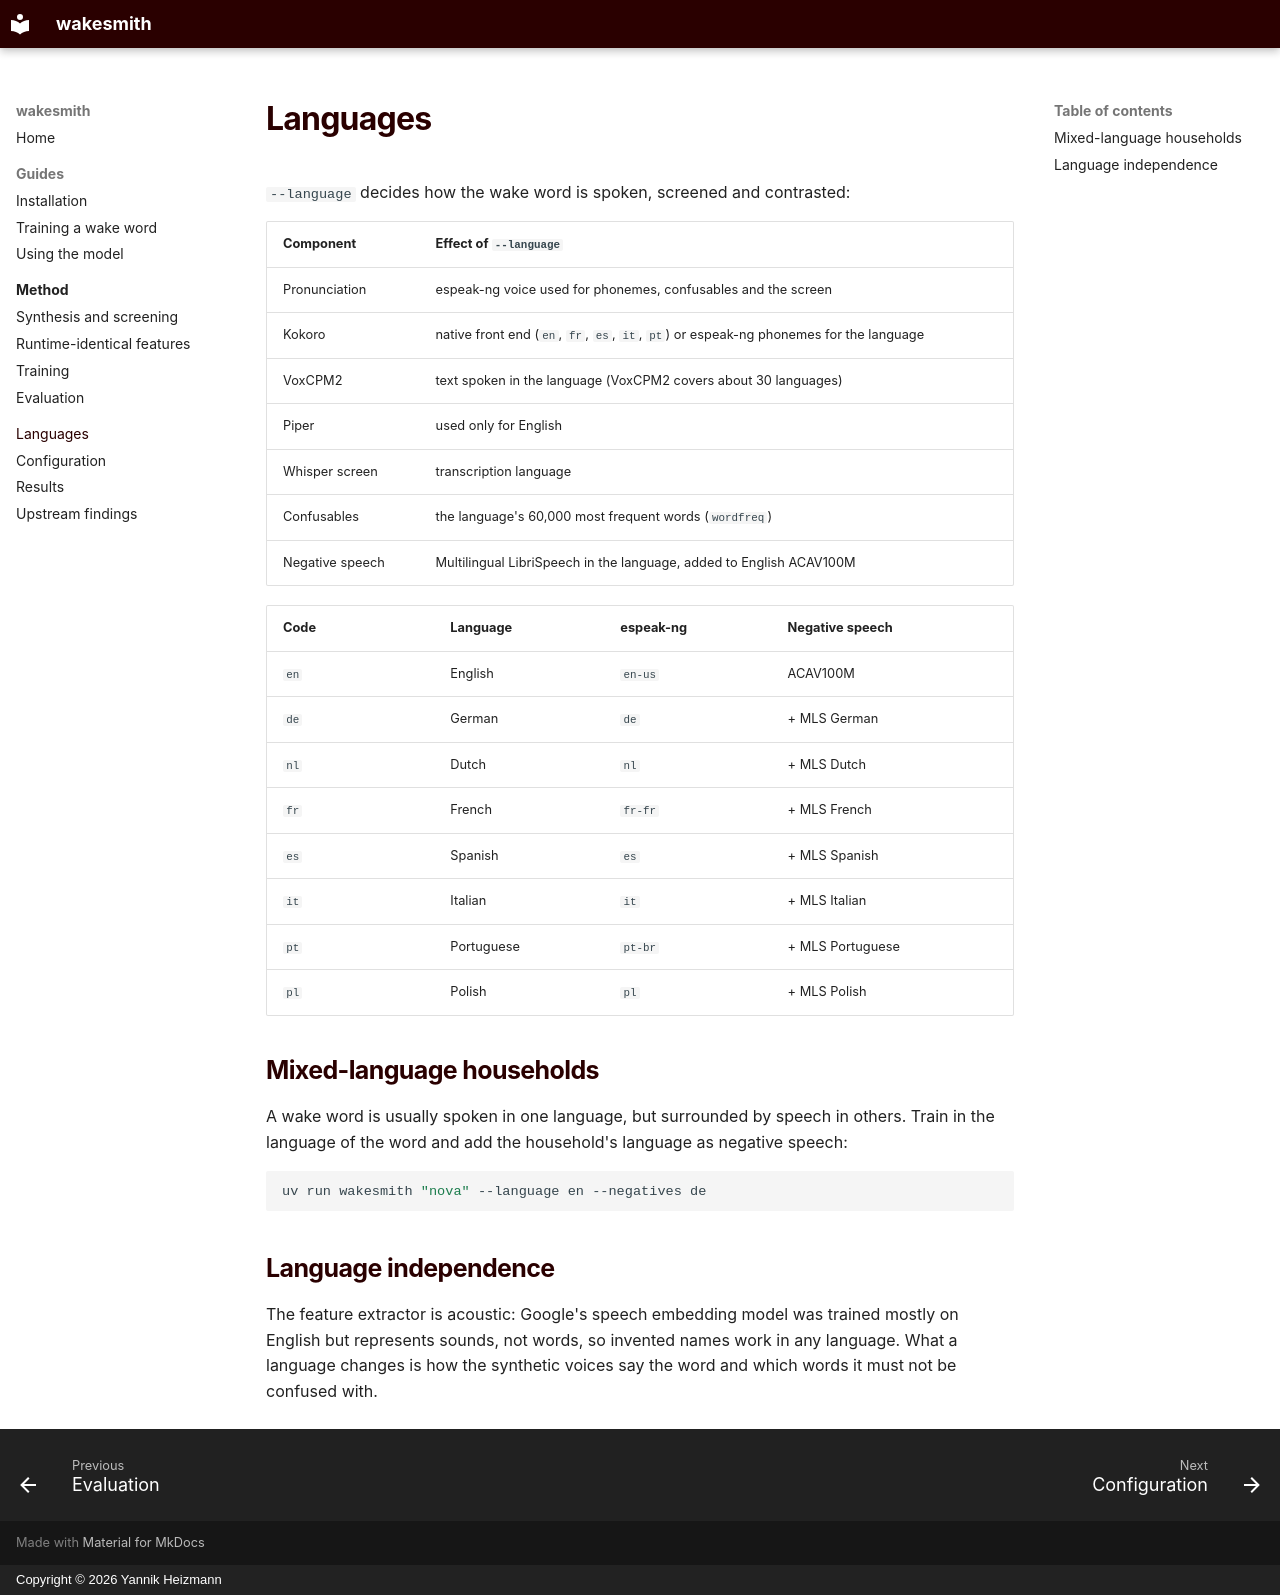

repository: yannikheizmann/wakesmith · page: languages/index.html · generator: mkdocs · copyright: Copyright © 2026 Yannik Heizmann

# Languages

`--language` decides how the wake word is spoken, screened and contrasted:

| Component | Effect of `--language` |
|---|---|
| Pronunciation | espeak-ng voice used for phonemes, confusables and the screen |
| Kokoro | native front end (`en`, `fr`, `es`, `it`, `pt`) or espeak-ng phonemes for the language |
| VoxCPM2 | text spoken in the language (VoxCPM2 covers about 30 languages) |
| Piper | used only for English |
| Whisper screen | transcription language |
| Confusables | the language's 60,000 most frequent words (`wordfreq`) |
| Negative speech | Multilingual LibriSpeech in the language, added to English ACAV100M |

| Code | Language | espeak-ng | Negative speech |
|---|---|---|---|
| `en` | English | `en-us` | ACAV100M |
| `de` | German | `de` | + MLS German |
| `nl` | Dutch | `nl` | + MLS Dutch |
| `fr` | French | `fr-fr` | + MLS French |
| `es` | Spanish | `es` | + MLS Spanish |
| `it` | Italian | `it` | + MLS Italian |
| `pt` | Portuguese | `pt-br` | + MLS Portuguese |
| `pl` | Polish | `pl` | + MLS Polish |

## Mixed-language households

A wake word is usually spoken in one language, but surrounded by speech in others. Train in the
language of the word and add the household's language as negative speech:

```bash
uv run wakesmith "nova" --language en --negatives de
```

## Language independence

The feature extractor is acoustic: Google's speech embedding model was trained mostly on
English but represents sounds, not words, so invented names work in any language. What a
language changes is how the synthetic voices say the word and which words it must not be
confused with.
